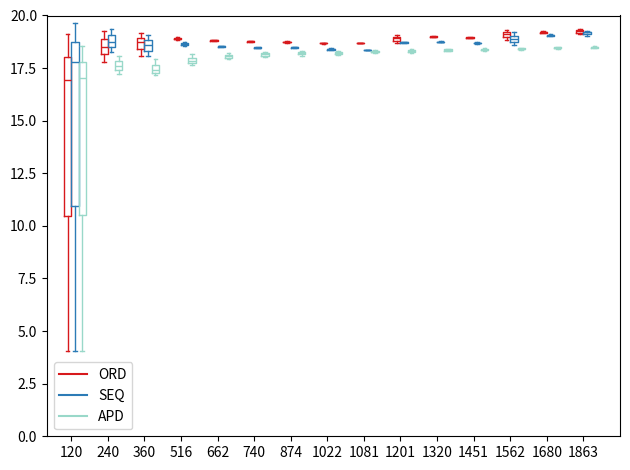

The matplotlib source for this figure:
import matplotlib.pyplot as plt
import numpy as np

ord = [[16.9423,
           4.0410,
           19.1185],
       [18.5134,
           17.8048,
           19.2669],
       [18.7286,
           18.0576,
           19.1717],
       [18.8998,
           18.8469,
           19.0005],
       [18.8126,
           18.7870,
           18.8393],
       [18.7770,
           18.7511,
           18.8022],
       [18.7409,
           18.7075,
           18.7747],
       [18.6866,
           18.6624,
           18.7093
           ],
       [18.6748],
       [18.9069,
            18.6752,
            19.0769],
       [19.0012,
            18.9783,
            19.0202
            ],
       [18.9448,
           18.9134,
           18.9813],
       [19.1242,
           18.8256,
           19.3185],
       [19.2118,
           19.1661,
           19.2580],
       [19.2505,
           19.1231,
           19.3526]]

seq = [[17.8092,
          4.0410,
          19.6653],
       [18.7266,
          18.2556,
          19.3739],
       [18.6051,
          18.0589,
          19.0557],
       [18.6467,
          18.5629,
          18.7566],
       [18.5307,
          18.4999,
          18.5684],
       [18.4732,
          18.4484,
          18.4985],
       [18.5234,
          18.5027,
          18.4797,
          18.4573],
       [18.3987,
          18.3636,
          18.4544],
       [18.3593],
       [18.7234,
           18.7092,
           18.7598],
       [18.7438,
           18.7224,
           18.7677],
       [18.7304,
           18.7111,
           18.6880,
           18.6913,
           18.6678],
       [18.8926,
           18.5902,
           19.2003],
       [19.1059,
           19.0835,
           19.0601,
           19.0373,
           19.0147],
       [19.1925,
           19.0177,
           19.2588]]

apd=[[17.0331,
        4.0410,
        18.5670],
     [17.6124,
        17.1975,
        18.0755],
     [17.3956,
        17.1572,
        17.9140],
     [17.8295,
        17.6514,
        18.1466],
     [18.0665,
        17.9144,
        18.2157],
     [18.1518,
        18.0382,
        18.2722],
     [18.1975,
        18.0956,
        18.2987],
     [18.2219,
        18.1293,
        18.3062],
     [18.2870,
        18.2215,
        18.3513],
     [18.3047,
         18.2363,
         18.3950],
     [18.3580,
         18.2923,
         18.4205],
     [18.3830,
         18.3250,
         18.4381],
     [18.4135,
         18.3645,
         18.4753],
     [18.4580,
         18.4095,
         18.5170],
     [18.4900,
         18.4430,
         18.5435]
     ]
ticks = [120,
         240,
         360,
         516,
         662,
         740,
         874,
         1022,
         1081,
         1201,
         1320,
         1451,
         1562,
         1680,
         1863]

def set_box_color(bp, color):
    plt.setp(bp['boxes'], color=color)
    plt.setp(bp['whiskers'], color=color)
    plt.setp(bp['caps'], color=color)
    plt.setp(bp['medians'], color=color)

plt.figure()

bpl = plt.boxplot(ord, positions=np.array(range(len(ord)))*3.0-0.3, sym='', widths=0.6)
bpr = plt.boxplot(seq, positions=np.array(range(len(seq)))*3.0+0.3, sym='', widths=0.6)
bpg = plt.boxplot(apd, positions=np.array(range(len(apd)))*3.0+0.9, sym='', widths=0.6)
set_box_color(bpl, '#D7191C') # colors are from http://colorbrewer2.org/
set_box_color(bpr, '#2C7BB6')
set_box_color(bpg, '#99d8c9')
# draw temporary red and blue lines and use them to create a legend
plt.plot([], c='#D7191C', label='ORD')
plt.plot([], c='#2C7BB6', label='SEQ')
plt.plot([], c='#99d8c9', label='APD')
plt.legend()

plt.xticks(range(0, len(ticks) * 3, 3), ticks)
plt.xlim(-2, len(ticks)*3)
plt.ylim(0, 20)
plt.tight_layout()
plt.show()
plt.savefig('boxcompare.png')